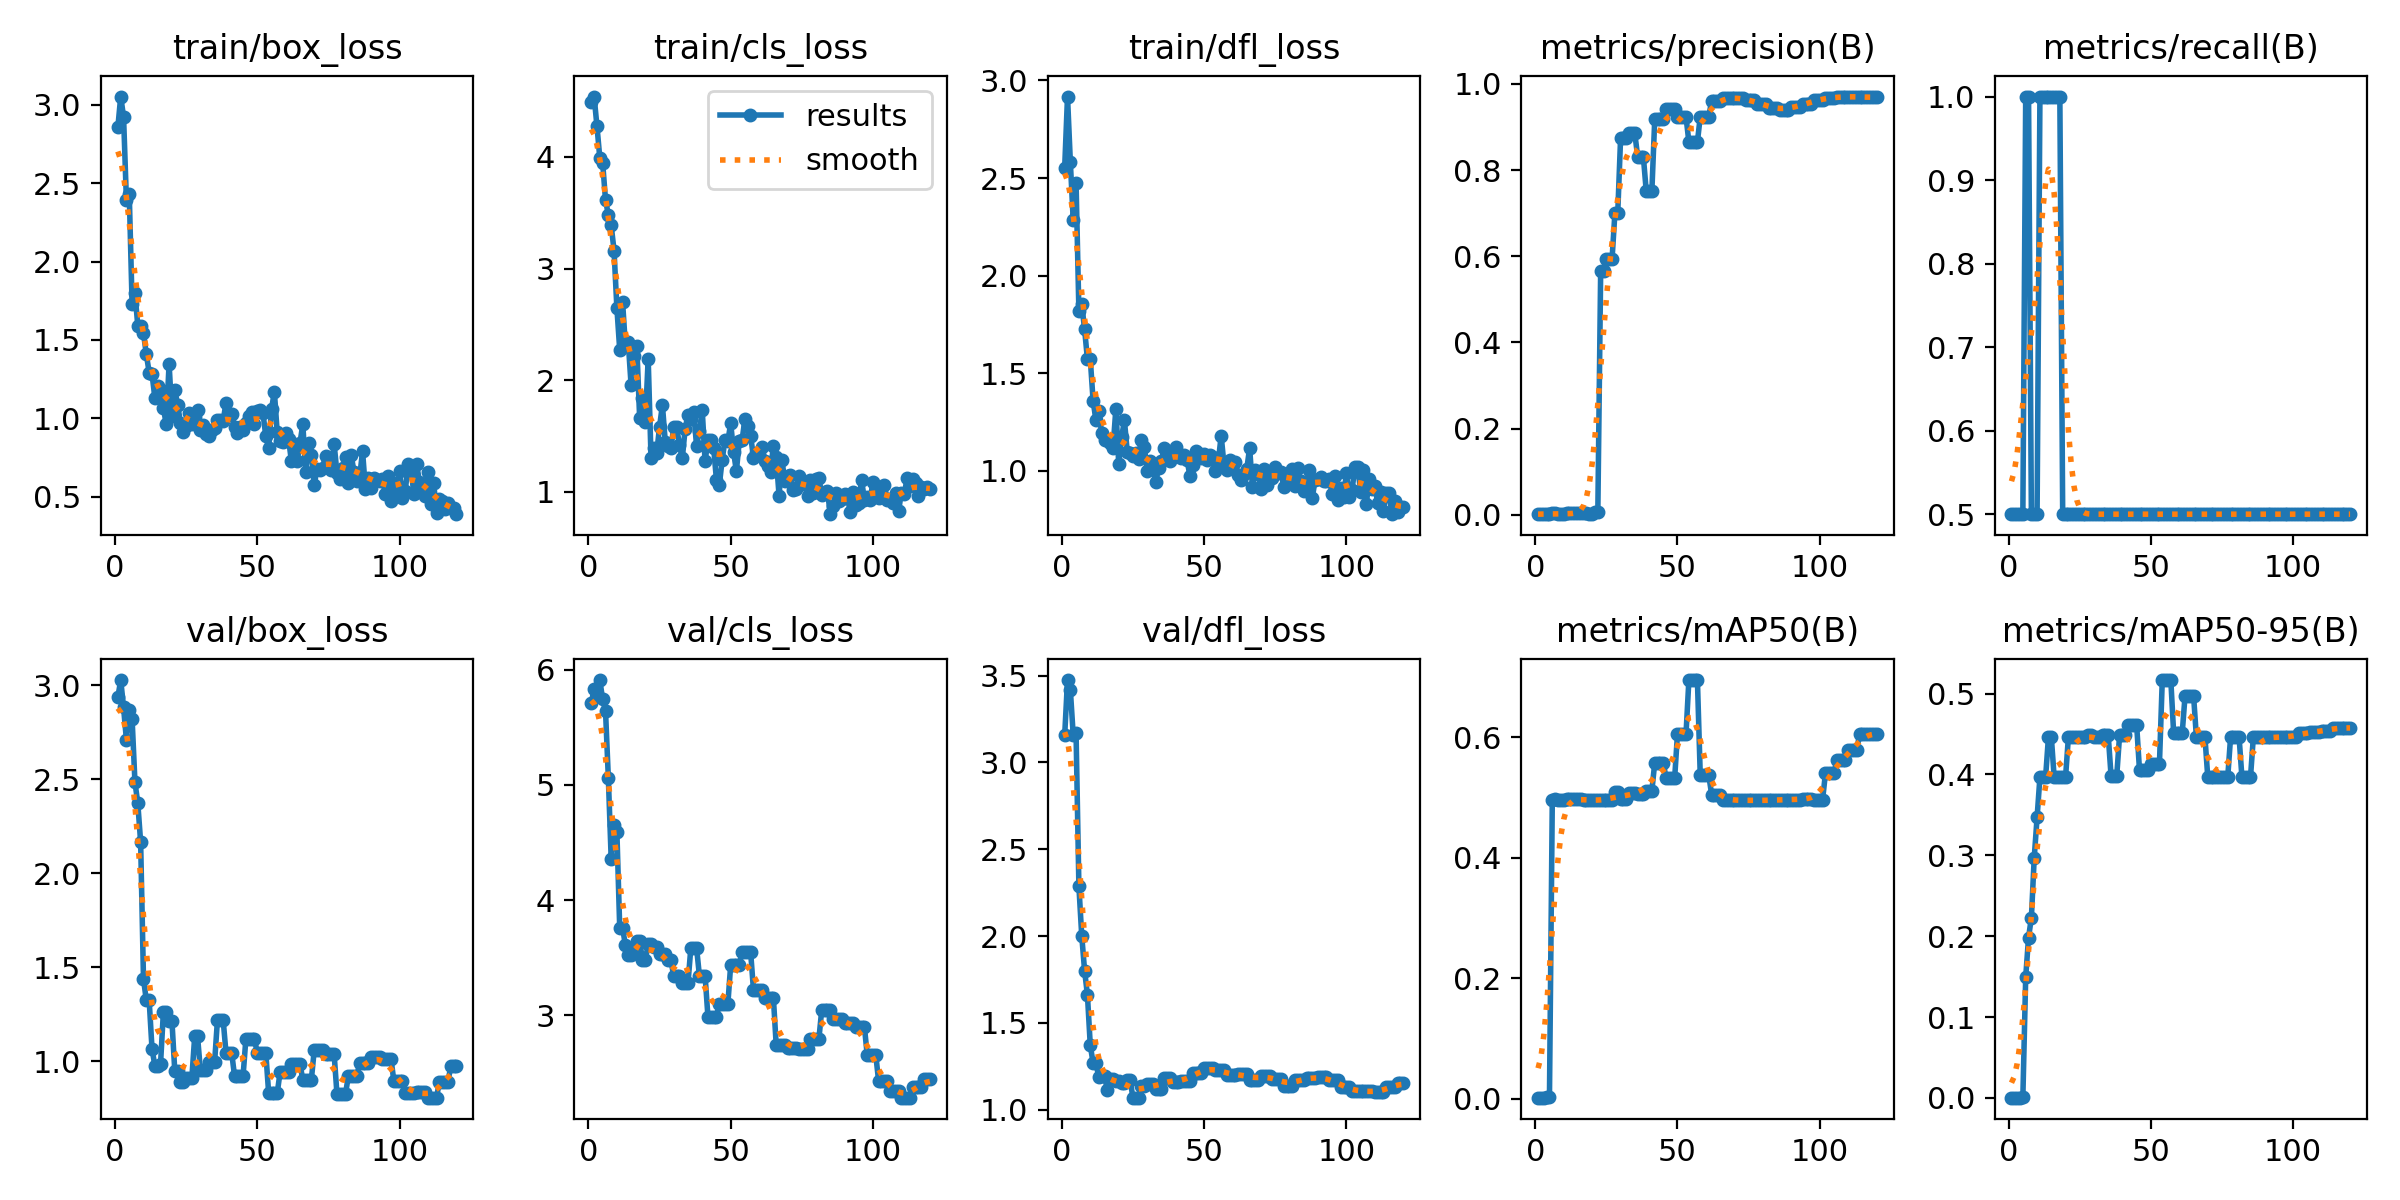

The table this chart was drawn from, first rows:
epoch, time, train/box_loss, train/cls_loss, train/dfl_loss, metrics/precision(B), metrics/recall(B), metrics/mAP50(B), metrics/mAP50-95(B), val/box_loss, val/cls_loss, val/dfl_loss, lr/pg0, lr/pg1, lr/pg2
1, 2.595, 2.859, 4.489, 2.553, 0.00167, 0.5, 0.00217, 0.00036, 2.936, 5.711, 3.156, 2e-05, 2e-05, 2e-05
2, 4.978, 3.054, 4.54, 2.918, 0.00167, 0.5, 0.00229, 0.00023, 3.027, 5.83, 3.475, 5.9505e-05, 5.9505e-05, 5.9505e-05
3, 7.648, 2.925, 4.275, 2.58, 0.00167, 0.5, 0.00245, 0.00024, 2.881, 5.769, 3.417, 9.835e-05, 9.835e-05, 9.835e-05
4, 10, 2.392, 3.991, 2.285, 0.00167, 0.5, 0.0025, 0.00025, 2.71, 5.909, 3.158, 0.0001365, 0.0001365, 0.0001365
5, 12.62, 2.431, 3.947, 2.477, 0.00167, 0.5, 0.00257, 0.00077, 2.87, 5.741, 3.171, 0.0001741, 0.0001741, 0.0001741
6, 15.22, 1.729, 3.615, 1.817, 0.00333, 1, 0.4968, 0.1492, 2.821, 5.645, 2.286, 0.0002109, 0.0002109, 0.0002109
7, 17.76, 1.8, 3.479, 1.854, 0.00333, 1, 0.4971, 0.1983, 2.485, 5.059, 2.001, 0.0002471, 0.0002471, 0.0002471
8, 20.09, 1.591, 3.386, 1.726, 0.00167, 0.5, 0.4954, 0.223, 2.373, 4.357, 1.801, 0.0002827, 0.0002827, 0.0002827
9, 22.76, 1.589, 3.161, 1.572, 0.00167, 0.5, 0.4954, 0.2973, 2.166, 4.649, 1.661, 0.0003176, 0.0003176, 0.0003176
10, 25.2, 1.543, 2.649, 1.574, 0.00167, 0.5, 0.4954, 0.3468, 1.439, 4.593, 1.37, 0.0003518, 0.0003518, 0.0003518
11, 27.53, 1.408, 2.271, 1.358, 0.00333, 1, 0.4969, 0.3966, 1.324, 3.757, 1.268, 0.0003854, 0.0003854, 0.0003854
12, 29.89, 1.292, 2.702, 1.259, 0.00333, 1, 0.4969, 0.3966, 1.324, 3.757, 1.268, 0.0004183, 0.0004183, 0.0004183
13, 32.31, 1.284, 2.308, 1.305, 0.00333, 1, 0.4969, 0.3969, 1.066, 3.61, 1.186, 0.0004505, 0.0004505, 0.0004505
14, 34.69, 1.129, 2.339, 1.193, 0.00333, 1, 0.4972, 0.4467, 0.9776, 3.523, 1.192, 0.0004821, 0.0004821, 0.0004821
15, 37.28, 1.203, 1.955, 1.159, 0.00333, 1, 0.4972, 0.4467, 0.9776, 3.523, 1.192, 0.000513, 0.000513, 0.000513
16, 39.85, 1.181, 2.22, 1.161, 0.00333, 1, 0.4969, 0.3966, 0.9882, 3.563, 1.116, 0.0005433, 0.0005433, 0.0005433
17, 42.19, 1.065, 2.306, 1.145, 0.00333, 1, 0.4967, 0.3967, 1.264, 3.649, 1.177, 0.0005729, 0.0005729, 0.0005729
18, 44.46, 0.9614, 1.663, 1.119, 0.00333, 1, 0.4967, 0.3967, 1.264, 3.649, 1.177, 0.0006018, 0.0006018, 0.0006018
19, 46.76, 1.349, 1.838, 1.32, 0.00167, 0.5, 0.4954, 0.3963, 1.215, 3.479, 1.167, 0.0006301, 0.0006301, 0.0006301
20, 49.02, 1.014, 1.623, 1.036, 0.00167, 0.5, 0.4954, 0.3963, 1.215, 3.479, 1.167, 0.0006577, 0.0006577, 0.0006577
21, 51.31, 1.183, 2.194, 1.172, 0.00572, 0.5, 0.4954, 0.4459, 0.9492, 3.617, 1.154, 0.0006847, 0.0006847, 0.0006847
22, 53.57, 1.086, 1.305, 1.259, 0.00572, 0.5, 0.4954, 0.4459, 0.9492, 3.617, 1.154, 0.000711, 0.000711, 0.000711
23, 55.87, 0.969, 1.396, 1.096, 0.5669, 0.5, 0.4954, 0.4459, 0.8928, 3.596, 1.169, 0.0007367, 0.0007367, 0.0007367
24, 58.15, 0.9122, 1.35, 1.09, 0.5669, 0.5, 0.4954, 0.4459, 0.8928, 3.596, 1.169, 0.0007616, 0.0007616, 0.0007616
25, 60.44, 0.9516, 1.582, 1.074, 0.5932, 0.5, 0.4954, 0.4459, 0.9126, 3.533, 1.069, 0.000786, 0.000786, 0.000786
26, 62.68, 1.03, 1.779, 1.094, 0.5932, 0.5, 0.4954, 0.4459, 0.9126, 3.533, 1.069, 0.0008096, 0.0008096, 0.0008096
27, 64.92, 0.9645, 1.45, 1.063, 0.5932, 0.5, 0.4954, 0.4459, 0.9126, 3.533, 1.069, 0.0008326, 0.0008326, 0.0008326
28, 67.18, 1.009, 1.411, 1.159, 0.7, 0.5, 0.5087, 0.4485, 1.133, 3.477, 1.138, 0.000855, 0.000855, 0.000855
29, 69.42, 1.05, 1.395, 1.124, 0.7, 0.5, 0.5087, 0.4485, 1.133, 3.477, 1.138, 0.0008767, 0.0008767, 0.0008767
30, 71.75, 0.9222, 1.579, 1.001, 0.8741, 0.5, 0.4981, 0.4461, 0.9526, 3.338, 1.147, 0.0008977, 0.0008977, 0.0008977
31, 74.02, 0.9534, 1.576, 1.051, 0.8741, 0.5, 0.4981, 0.4461, 0.9526, 3.338, 1.147, 0.0009181, 0.0009181, 0.0009181
32, 76.31, 0.8981, 1.42, 1.033, 0.8741, 0.5, 0.4981, 0.4461, 0.9526, 3.338, 1.147, 0.0009378, 0.0009378, 0.0009378
33, 78.58, 0.8879, 1.301, 0.9414, 0.8849, 0.5, 0.5083, 0.4485, 0.997, 3.284, 1.119, 0.0009568, 0.0009568, 0.0009568
34, 80.83, 0.9259, 1.567, 1.016, 0.8849, 0.5, 0.5083, 0.4485, 0.997, 3.284, 1.119, 0.0009752, 0.0009752, 0.0009752
35, 83.07, 0.9374, 1.69, 1.052, 0.8849, 0.5, 0.5083, 0.4485, 0.997, 3.284, 1.119, 0.0009929, 0.0009929, 0.0009929
36, 85.35, 0.9866, 1.65, 1.117, 0.8312, 0.5, 0.5066, 0.3986, 1.221, 3.589, 1.182, 0.00101, 0.00101, 0.00101
37, 87.62, 0.9891, 1.711, 1.064, 0.8312, 0.5, 0.5066, 0.3986, 1.221, 3.589, 1.182, 0.001026, 0.001026, 0.001026
38, 89.87, 0.9836, 1.415, 1.049, 0.8312, 0.5, 0.5066, 0.3986, 1.221, 3.589, 1.182, 0.001042, 0.001042, 0.001042
39, 92.17, 1.098, 1.543, 1.081, 0.7524, 0.5, 0.5117, 0.4487, 1.046, 3.346, 1.161, 0.001057, 0.001057, 0.001057
40, 94.45, 1.022, 1.73, 1.122, 0.7524, 0.5, 0.5117, 0.4487, 1.046, 3.346, 1.161, 0.001072, 0.001072, 0.001072
41, 96.74, 1.027, 1.273, 1.074, 0.7524, 0.5, 0.5117, 0.4487, 1.046, 3.346, 1.161, 0.001085, 0.001085, 0.001085
42, 99.04, 0.943, 1.463, 1.065, 0.9174, 0.5, 0.5575, 0.461, 0.9227, 2.99, 1.165, 0.001099, 0.001099, 0.001099
43, 101.3, 0.9039, 1.468, 1.083, 0.9174, 0.5, 0.5575, 0.461, 0.9227, 2.99, 1.165, 0.001111, 0.001111, 0.001111
44, 103.6, 0.9409, 1.394, 1.057, 0.9174, 0.5, 0.5575, 0.461, 0.9227, 2.99, 1.165, 0.001123, 0.001123, 0.001123
45, 105.9, 0.9264, 1.106, 0.9766, 0.9174, 0.5, 0.5575, 0.461, 0.9227, 2.99, 1.165, 0.001134, 0.001134, 0.001134
46, 108.1, 0.9697, 1.06, 1.03, 0.9417, 0.5, 0.532, 0.405, 1.121, 3.099, 1.213, 0.001144, 0.001144, 0.001144
47, 110.4, 1.017, 1.285, 1.102, 0.9417, 0.5, 0.532, 0.405, 1.121, 3.099, 1.213, 0.001154, 0.001154, 0.001154
48, 112.7, 1.039, 1.466, 1.092, 0.9417, 0.5, 0.532, 0.405, 1.121, 3.099, 1.213, 0.001163, 0.001163, 0.001163
49, 115.1, 0.966, 1.453, 1.064, 0.9417, 0.5, 0.532, 0.405, 1.121, 3.099, 1.213, 0.001172, 0.001172, 0.001172
50, 117.3, 1.044, 1.614, 1.086, 0.9233, 0.5, 0.6061, 0.4129, 1.043, 3.439, 1.241, 0.00118, 0.00118, 0.00118
51, 119.6, 1.055, 1.36, 1.058, 0.9233, 0.5, 0.6061, 0.4129, 1.043, 3.439, 1.241, 0.001175, 0.001175, 0.001175
52, 121.8, 1.031, 1.184, 1.079, 0.9233, 0.5, 0.6061, 0.4129, 1.043, 3.439, 1.241, 0.001159, 0.001159, 0.001159
53, 124.1, 0.8836, 1.454, 1.074, 0.9233, 0.5, 0.6061, 0.4129, 1.043, 3.439, 1.241, 0.001142, 0.001142, 0.001142
54, 126.3, 0.8098, 1.462, 0.9987, 0.8651, 0.5, 0.695, 0.5168, 0.83, 3.552, 1.228, 0.001125, 0.001125, 0.001125
55, 128.6, 1.059, 1.653, 1.049, 0.8651, 0.5, 0.695, 0.5168, 0.83, 3.552, 1.228, 0.001109, 0.001109, 0.001109
56, 130.9, 1.169, 1.59, 1.181, 0.8651, 0.5, 0.695, 0.5168, 0.83, 3.552, 1.228, 0.001092, 0.001092, 0.001092
57, 133.1, 0.9092, 1.504, 1.031, 0.8651, 0.5, 0.695, 0.5168, 0.83, 3.552, 1.228, 0.001076, 0.001076, 0.001076
58, 135.4, 0.8572, 1.307, 1.003, 0.9241, 0.5, 0.5367, 0.4509, 0.9421, 3.222, 1.197, 0.001059, 0.001059, 0.001059
59, 137.7, 0.847, 1.345, 1.057, 0.9241, 0.5, 0.5367, 0.4509, 0.9421, 3.222, 1.197, 0.001043, 0.001043, 0.001043
60, 139.9, 0.9046, 1.329, 1.041, 0.9241, 0.5, 0.5367, 0.4509, 0.9421, 3.222, 1.197, 0.001027, 0.001027, 0.001027
... 60 more rows
